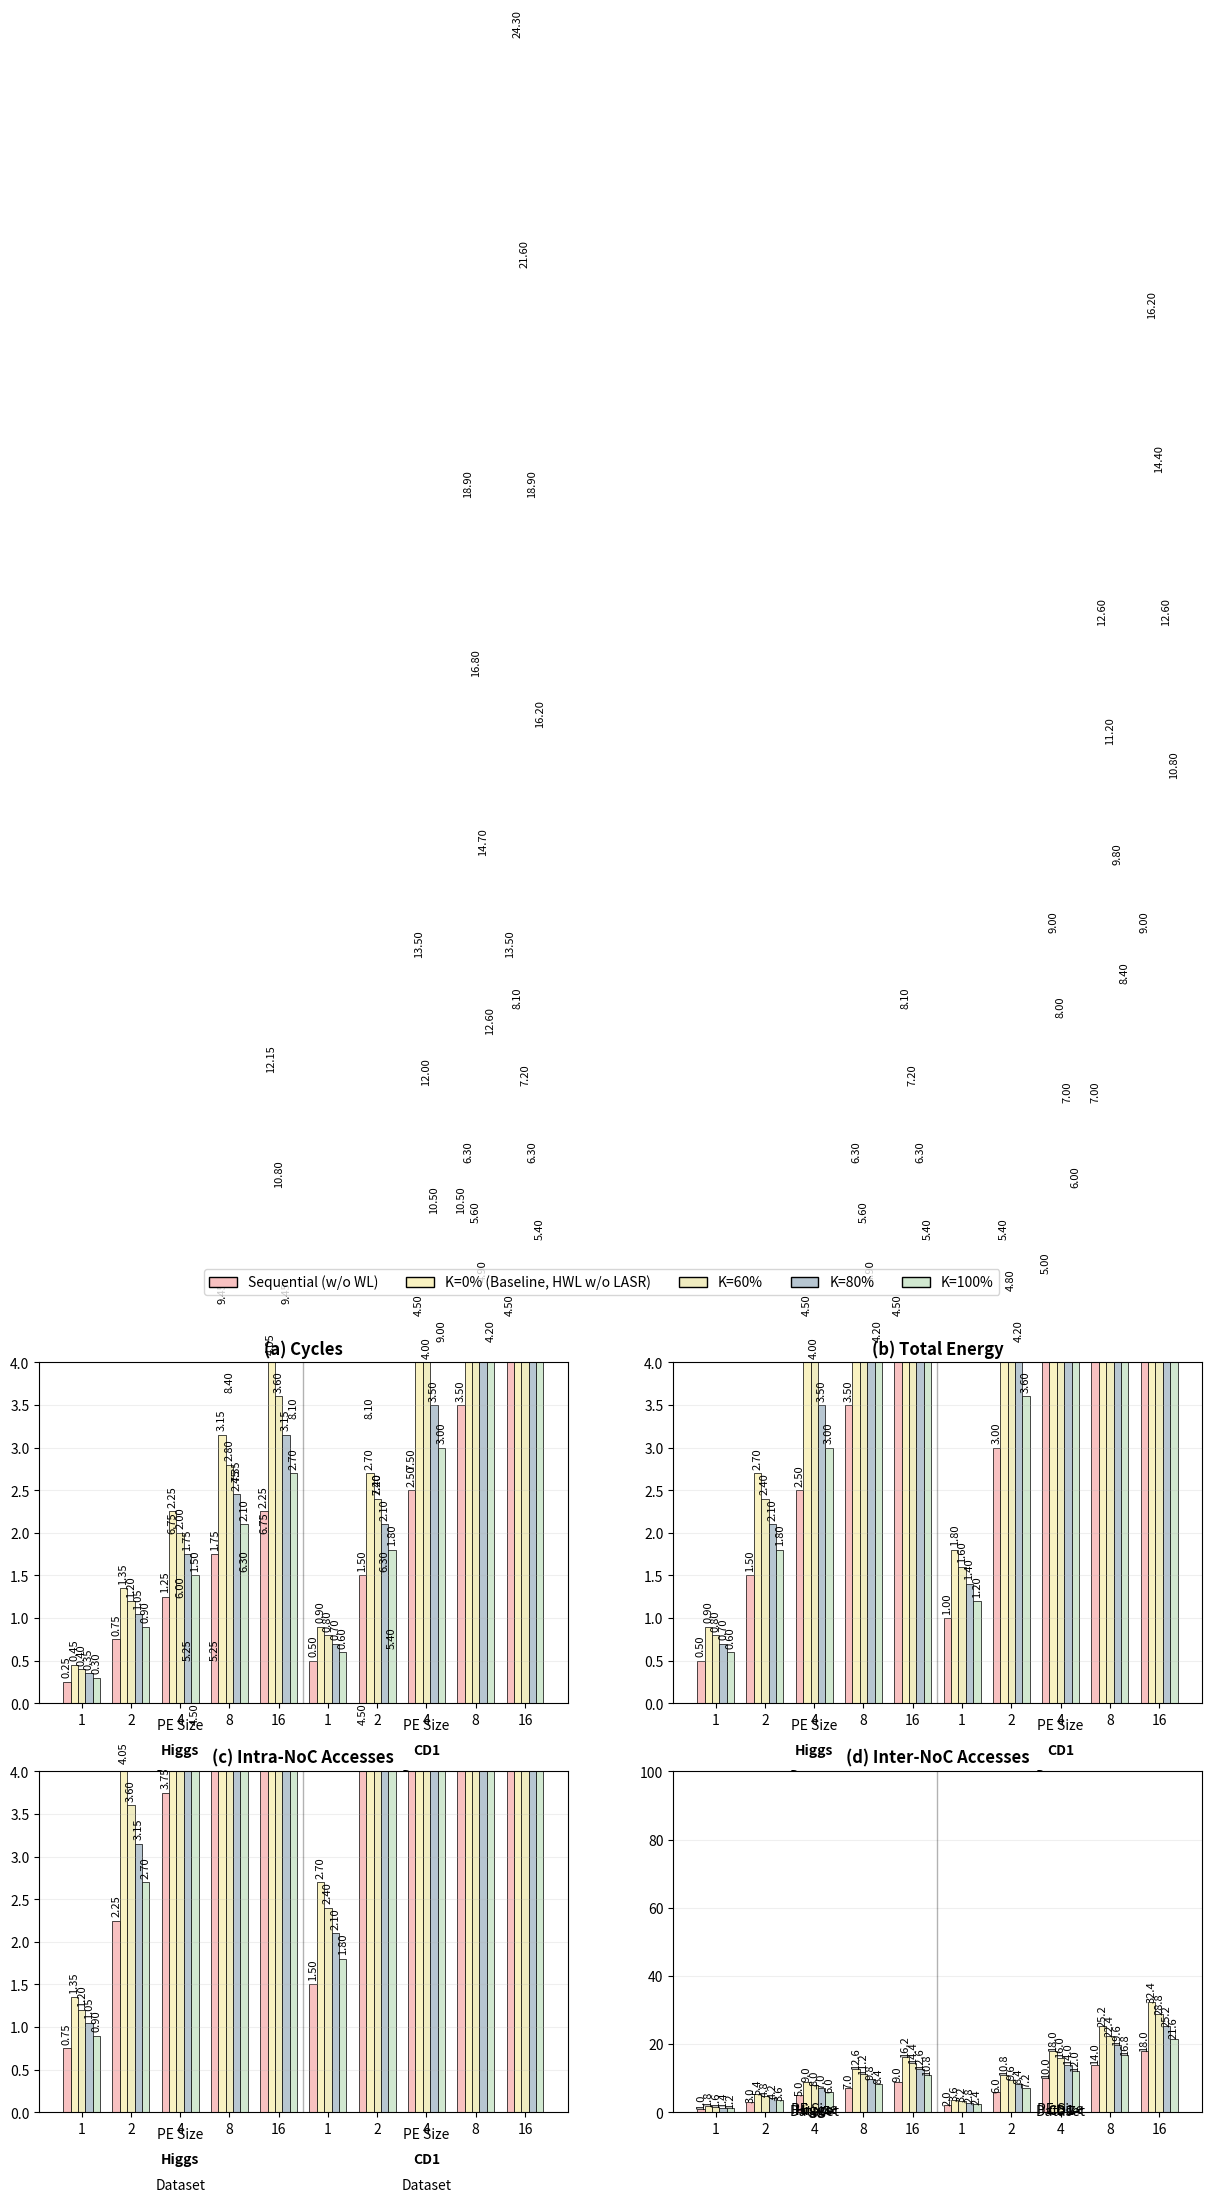

Here is the Python script that generated this plot:
import numpy as np
import matplotlib.pyplot as plt
import matplotlib.gridspec as gridspec
from matplotlib.patches import Patch

# Set up the figure with 2x2 subplots
fig = plt.figure(figsize=(15, 10))
gs = gridspec.GridSpec(2, 2, figure=fig)

# Define the pastel color palette based on the second image
colors = ['#f8c1c1', '#f9f2c1', '#f0ecc0', '#b7c6d1', '#d1e8d0']

# Define the categories and groups for our data
datasets = ['Higgs', 'CD1']
pe_sizes = [1, 2, 4, 8, 16]
methods = ['Sequential (w/o WL)', 'K=0% (Baseline, HWL w/o LASR)', 'K=60%', 'K=80%', 'K=100%']

# Create some sample data
def generate_sample_data(panel, dataset_idx, pe_idx):
    base = (panel + 1) * (dataset_idx + 1) * (pe_idx + 0.5)
    return np.array([base * 0.5, base * 0.9, base * 0.8, base * 0.7, base * 0.6])

# Subplot titles
subplot_titles = ['(a) Cycles', '(b) Total Energy', 
                 '(c) Intra-NoC Accesses', '(d) Inter-NoC Accesses']

# Width of each bar
bar_width = 0.15

# Loop through the subplots
for panel_idx, panel_title in enumerate(subplot_titles):
    ax = fig.add_subplot(gs[panel_idx//2, panel_idx%2])
    
    # Set the y-axis limit based on the panel
    if panel_idx == 3:  # Panel d has a different scale
        ax.set_ylim(0, 100)
    else:
        ax.set_ylim(0, 4)
    
    # Add horizontal grid lines
    ax.grid(axis='y', linestyle='-', alpha=0.2)
    
    # Add the panel title
    ax.set_title(panel_title, fontsize=12, fontweight='bold')
    
    # Position for each group of bars
    positions = []
    tick_positions = []
    tick_labels = []
    
    # Add a vertical line between datasets
    dataset_separator = len(pe_sizes) - 0.5
    ax.axvline(x=dataset_separator, color='black', linestyle='-', linewidth=1, alpha=0.3)
    
    # Loop through each dataset
    for dataset_idx, dataset in enumerate(datasets):
        offset = dataset_idx * len(pe_sizes)
        
        # Loop through each PE size within the dataset
        for pe_idx, pe_size in enumerate(pe_sizes):
            pos = offset + pe_idx
            tick_positions.append(pos)
            tick_labels.append(str(pe_size))
            
            # Generate data for this specific combination
            data = generate_sample_data(panel_idx, dataset_idx, pe_idx)
            
            # Plot bars for each method
            for method_idx, method in enumerate(methods):
                x_pos = pos + (method_idx - 2) * bar_width
                bar = ax.bar(x_pos, data[method_idx], bar_width, 
                       color=colors[method_idx], edgecolor='black', linewidth=0.5)
                
                # Add value labels on top of each bar
                if panel_idx < 3:  # For panels a, b, c
                    value_text = f"{data[method_idx]:.2f}"
                else:  # For panel d which has larger values
                    value_text = f"{data[method_idx]:.1f}"
                
                ax.text(x_pos, data[method_idx] + 0.05, value_text, 
                        ha='center', va='bottom', fontsize=8, rotation=90)
        
        # Add dataset label
        middle_pos = offset + len(pe_sizes) / 2 - 0.5
        ax.text(middle_pos, -0.6, dataset, ha='center', fontsize=10, fontweight='bold')
    
    # Set x-axis ticks and labels
    ax.set_xticks(tick_positions)
    ax.set_xticklabels(tick_labels)
    
    # Add PE Size label
    ax.text(len(pe_sizes) / 2 - 0.5, -0.3, 'PE Size', ha='center', fontsize=10)
    ax.text(len(pe_sizes) + len(pe_sizes) / 2 - 0.5, -0.3, 'PE Size', ha='center', fontsize=10)
    
    # Add Dataset label
    ax.text(len(pe_sizes) / 2 - 0.5, -0.9, 'Dataset', ha='center', fontsize=10)
    ax.text(len(pe_sizes) + len(pe_sizes) / 2 - 0.5, -0.9, 'Dataset', ha='center', fontsize=10)

# Create a custom legend
legend_elements = [Patch(facecolor=colors[i], edgecolor='black', label=methods[i]) 
                  for i in range(len(methods))]
fig.legend(handles=legend_elements, loc='upper center', ncol=len(methods), 
          bbox_to_anchor=(0.5, 1.0), fontsize=10)

# Adjust the layout
plt.tight_layout()
plt.subplots_adjust(top=0.9, bottom=0.15)

# Show the plot
plt.savefig('multi_panel_bar_chart.png', dpi=300, bbox_inches='tight')
plt.show()